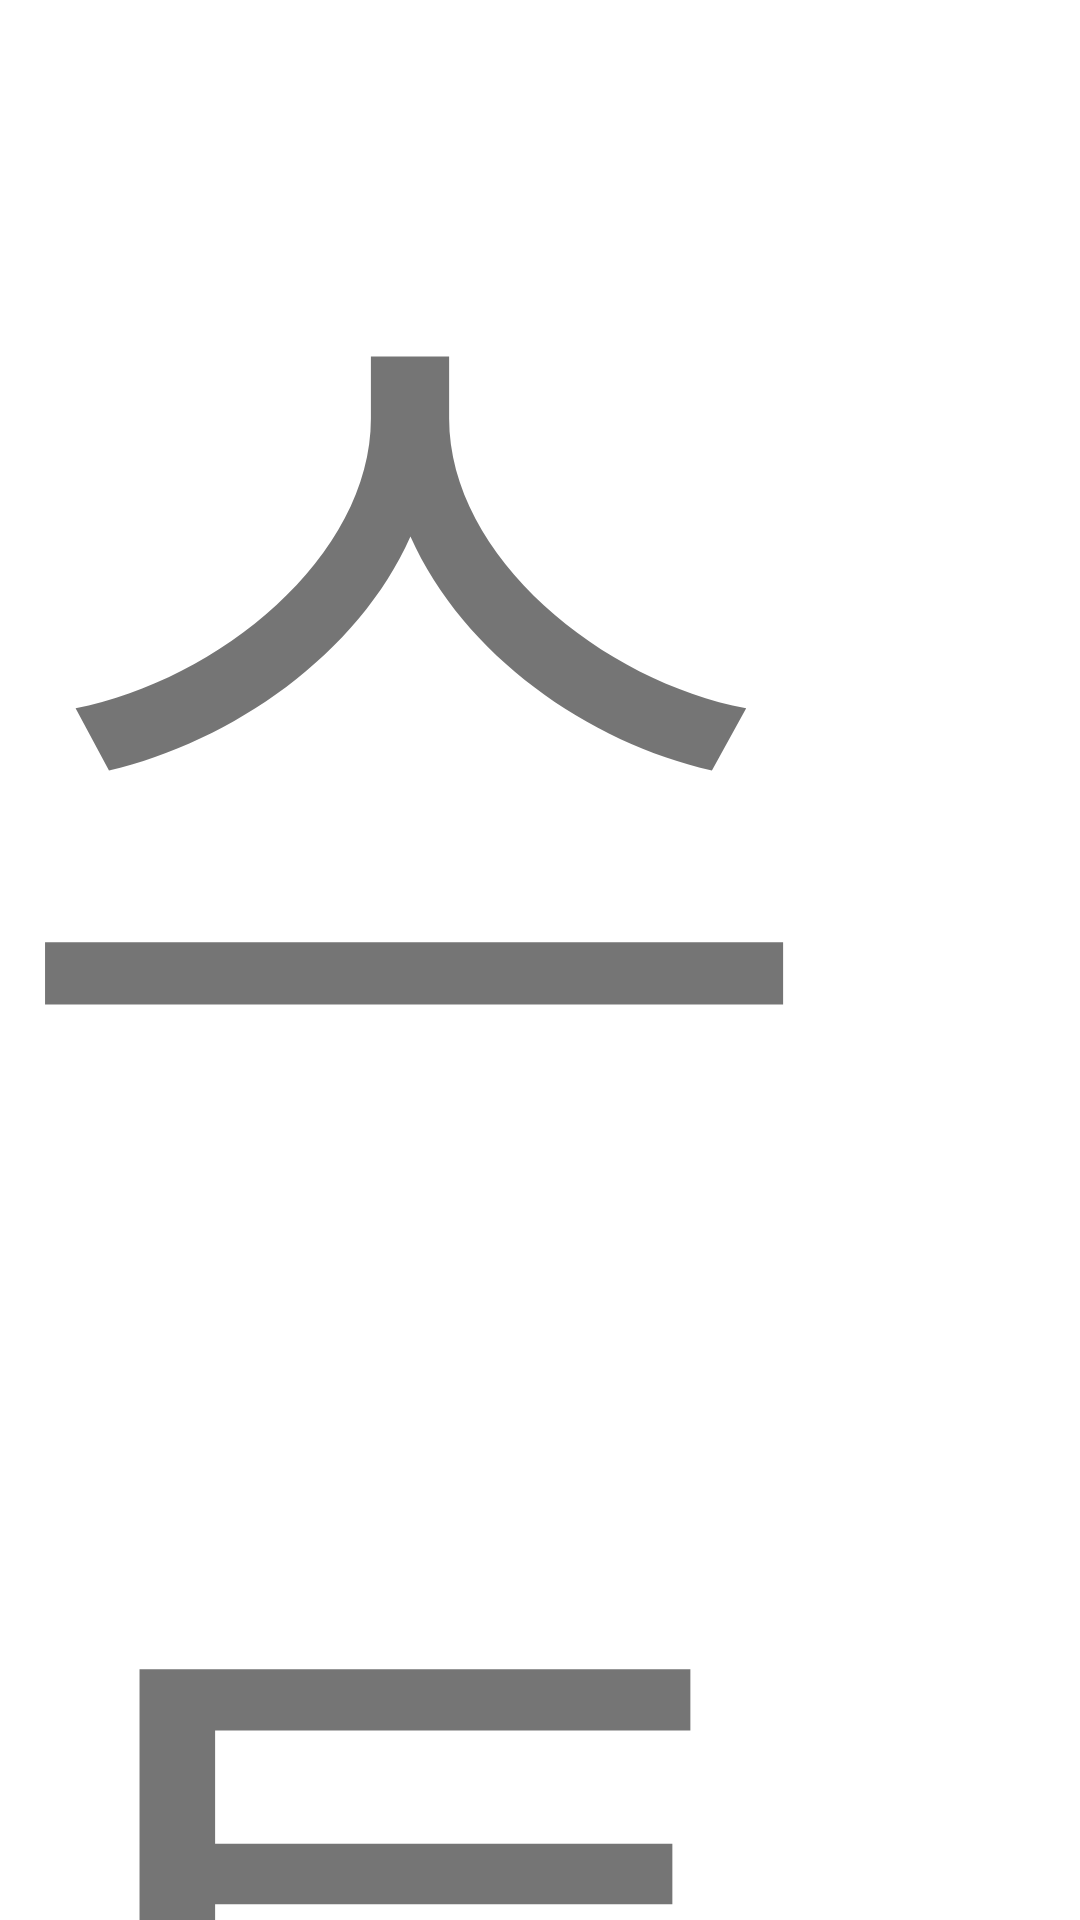

This screen was rendered from an Android layout file. Write that file and the resources it references.
<!-- AndroidManifest.xml: application theme Theme.TodaysHouse -->
<!-- res/layout/fragment_store.xml -->
<?xml version="1.0" encoding="utf-8"?>
<FrameLayout xmlns:android="http://schemas.android.com/apk/res/android"
    xmlns:tools="http://schemas.android.com/tools"
    android:layout_width="match_parent"
    android:layout_height="match_parent"
    tools:context=".Fragment.StoreFragment">

    
    <TextView
        android:layout_width="match_parent"
        android:layout_height="match_parent"
        android:text="@string/store"
        android:textSize="900px" />

</FrameLayout>
<!-- resources referenced by this layout -->
<resources>
  <string name="store">스토어</string>
  <style name="Theme.TodaysHouse" parent="Theme.MaterialComponents.DayNight.DarkActionBar">
          <item name="windowActionBar">false</item>
          <item name="windowNoTitle">true</item>
          
          <item name="colorPrimary">@color/main_color</item>
          <item name="colorPrimaryVariant">@color/purple_700</item>
          <item name="colorOnPrimary">@color/white</item>
          
          <item name="colorSecondary">@color/teal_200</item>
          <item name="colorSecondaryVariant">@color/teal_700</item>
          <item name="colorOnSecondary">@color/black</item>
          
          <item name="android:statusBarColor" tools:targetApi="l">?attr/colorPrimaryVariant</item>
          
      </style>
  <color name="main_color">#3bcbf7</color>
  <color name="purple_700">#FF3700B3</color>
  <color name="white">#FFFFFFFF</color>
  <color name="teal_200">#FF03DAC5</color>
  <color name="teal_700">#FF018786</color>
  <color name="black">#FF000000</color>
</resources>
